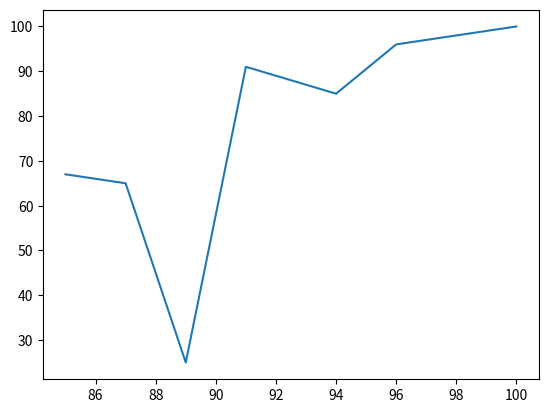

Source code (Python):
import matplotlib.pyplot as plt
Attendance = [100,100,100,96,94,91,89,87,85]
Punctunality = [100,100,100,96,85,91,25,65,67]

plt.plot(Attendance,Punctunality)
plt.show()